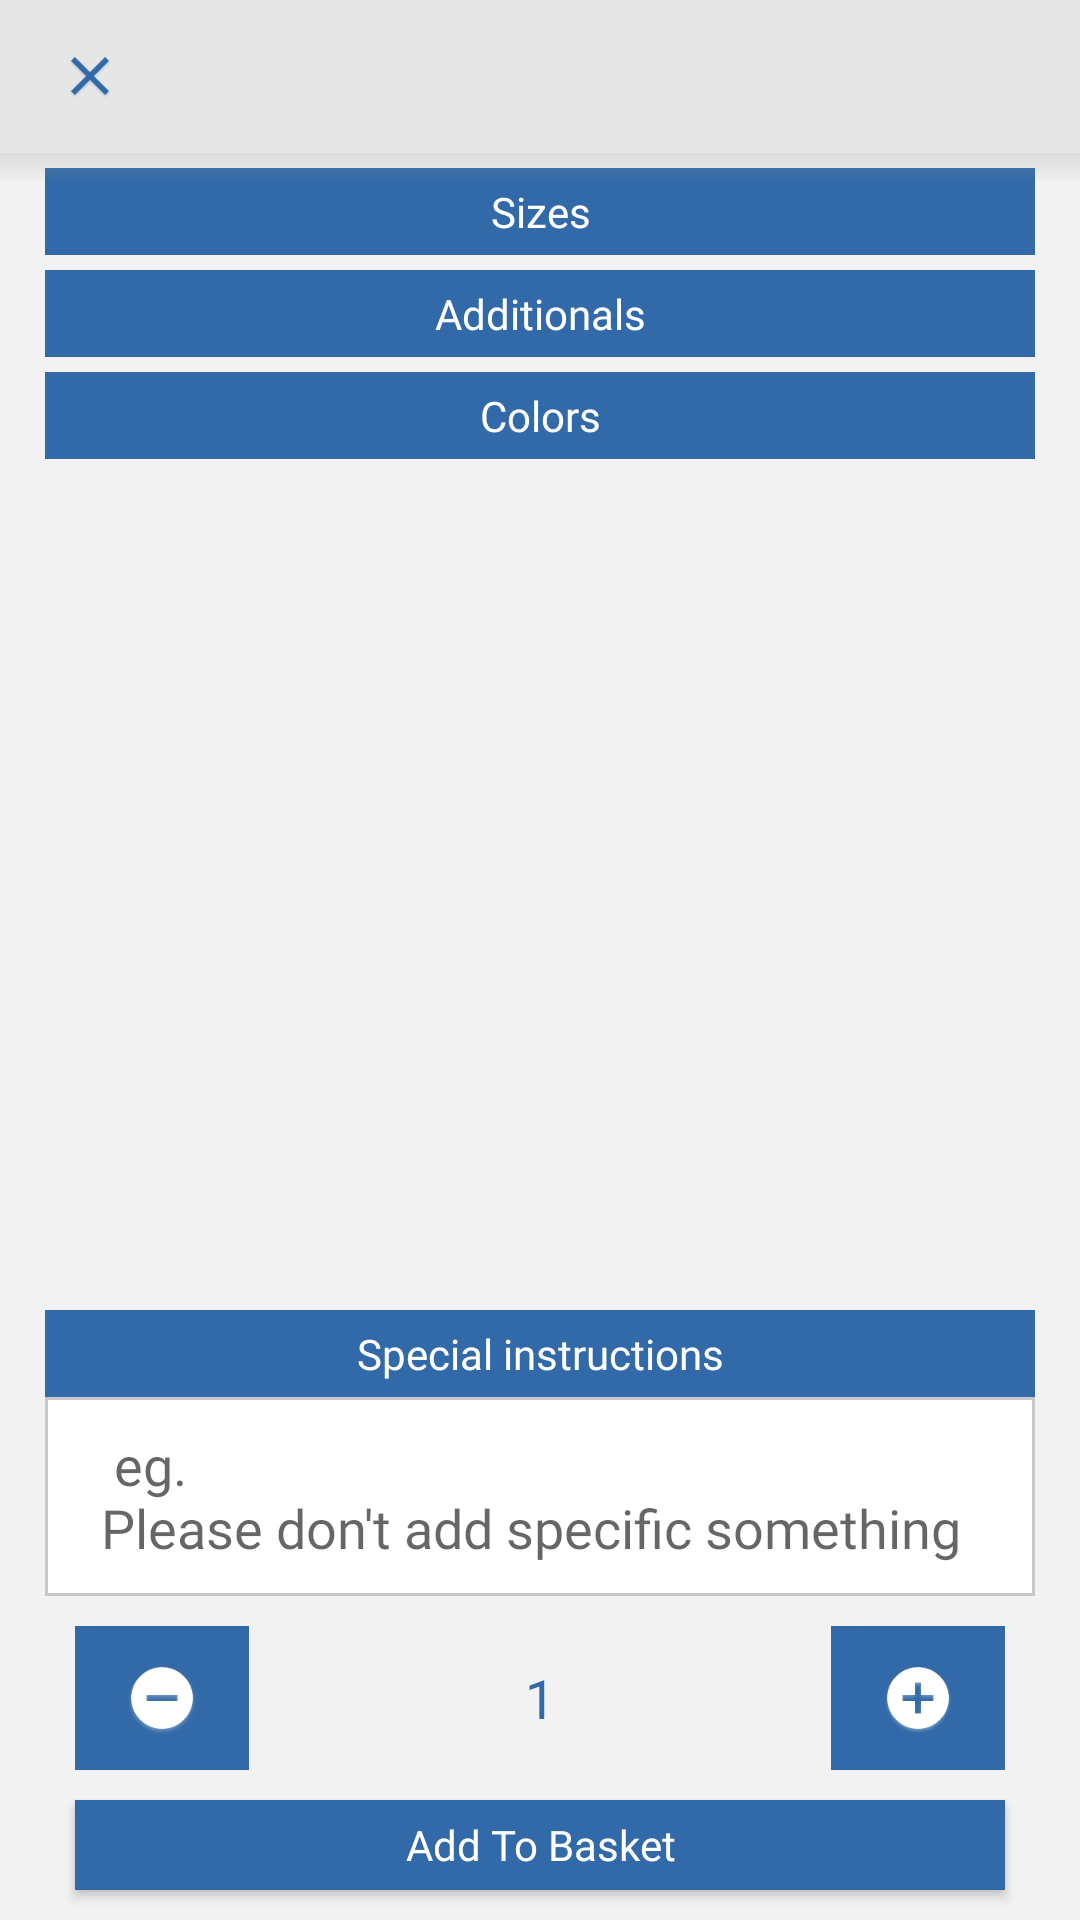

Produce the Android XML layout that renders to this screen, including the resource entries it uses.
<!-- AndroidManifest.xml: application theme AppTheme -->
<!-- res/layout/activity_add_product.xml -->
<?xml version="1.0" encoding="utf-8"?>
<LinearLayout xmlns:android="http://schemas.android.com/apk/res/android"
    xmlns:app="http://schemas.android.com/apk/res-auto"
    xmlns:tools="http://schemas.android.com/tools"
    android:layout_width="match_parent"
    android:layout_height="match_parent"
    android:orientation="vertical"
    android:background="@color/grey_5"
    tools:context=".ui.activitymain.AddProduct">


    <RelativeLayout
        android:layout_width="match_parent"
        android:layout_height="0dp"
        android:orientation="horizontal"
        android:background="@color/grey_10"
        android:layout_weight="0.08">

        <androidx.appcompat.widget.AppCompatImageView
            android:id="@+id/Add_Product_IV_close"
            android:layout_width="40dp"
            android:layout_height="30dp"
            android:layout_alignParentStart="true"
            android:layout_centerInParent="true"
            android:layout_marginHorizontal="10dp"
            android:src="@mipmap/ic_close"
            android:tint="@color/colorPrimary"/>

        <TextView
            android:id="@+id/Add_Product_TV_ProductName"
            android:layout_width="match_parent"
            android:layout_height="wrap_content"
            android:layout_toStartOf="@+id/Add_Product_TV_ProductPrice"
            android:layout_toEndOf="@+id/Add_Product_IV_close"
            android:textColor="@color/black"
            android:fontFamily="@font/cairo"
            android:layout_centerInParent="true"
            android:textAlignment="viewStart"
            />


        <TextView
            android:id="@+id/Add_Product_TV_ProductPrice"
            android:layout_width="wrap_content"
            android:layout_height="wrap_content"
            android:layout_alignParentEnd="true"
            android:layout_marginHorizontal="10dp"
            android:textColor="@color/colorPrimary"
            android:layout_centerInParent="true"
            android:fontFamily="@font/cairo"
            />


    </RelativeLayout>

    <RelativeLayout
        android:layout_width="match_parent"
        android:layout_height="0dp"
        android:orientation="horizontal"
        android:layout_weight="0.92">
        
        <RelativeLayout
            android:id="@+id/Add_Product_RL_ImageDescContainer"
            android:layout_width="match_parent"
            android:layout_height="0dp"
            android:layout_marginHorizontal="15dp" >


            <RelativeLayout
                android:id="@+id/Add_Product_RL_image"
                android:layout_width="@dimen/dialog_header_height"
                android:layout_height="@dimen/dialog_header_height"
                android:gravity="center"
                android:background="@drawable/rl_bg_addproductimage">

                <androidx.appcompat.widget.AppCompatImageView
                    android:id="@+id/Add_Product_IV_ProductImage"
                    android:layout_width="@dimen/news_item_img"
                    android:layout_height="@dimen/news_item_img"
                    />

            </RelativeLayout>

            <TextView
                android:id="@+id/Add_Product_TV_ProductDetails"
                android:layout_width="match_parent"
                android:layout_height="match_parent"
                android:singleLine="false"
                android:minLines="2"
                android:layout_margin="10dp"
                android:fontFamily="@font/cairo"
                android:scrollbars = "vertical"
                android:inputType="textMultiLine"
                android:layout_toEndOf="@+id/Add_Product_RL_image"/>
        </RelativeLayout>
        <ScrollView
            android:layout_width="match_parent"
            android:layout_height="match_parent"
            android:layout_marginHorizontal="15dp"
            android:layout_marginTop="5dp"
            android:layout_below="@id/Add_Product_RL_ImageDescContainer"
            android:layout_above="@+id/Add_Product_LL_SpecialInstructContainer">

            <LinearLayout
                android:layout_width="match_parent"
                android:layout_height="match_parent"
                android:orientation="vertical">

                <LinearLayout
                    android:id="@+id/Add_Product_LL_AddOnSize"
                    android:layout_width="match_parent"
                    android:layout_height="match_parent"
                    android:orientation="vertical">

                    <TextView
                        android:layout_width="match_parent"
                        android:layout_height="wrap_content"
                        android:textColor="@color/White"
                        android:fontFamily="@font/cairo"
                        android:paddingVertical="5dp"
                        android:background="@color/colorPrimary"
                        android:gravity="center"
                        android:text="@string/Sizes"
                        />

                </LinearLayout>


                <LinearLayout
                    android:id="@+id/Add_Product_LL_AddOnAdditional"
                    android:layout_width="match_parent"
                    android:layout_height="match_parent"
                    android:layout_marginTop="5dp"
                    android:orientation="vertical">

                    <TextView
                        android:layout_width="match_parent"
                        android:layout_height="wrap_content"
                        android:textColor="@color/White"
                        android:fontFamily="@font/cairo"
                        android:paddingVertical="5dp"
                        android:background="@color/colorPrimary"
                        android:gravity="center"
                        android:text="@string/Additionals"
                        />

                </LinearLayout>


                <LinearLayout
                    android:id="@+id/Add_Product_LL_AddOnColor"
                    android:layout_width="match_parent"
                    android:layout_height="match_parent"
                    android:layout_marginTop="5dp"
                    android:orientation="vertical">

                    <TextView
                        android:layout_width="match_parent"
                        android:layout_height="wrap_content"
                        android:textColor="@color/White"
                        android:fontFamily="@font/cairo"
                        android:paddingVertical="5dp"
                        android:background="@color/colorPrimary"
                        android:gravity="center"
                        android:text="@string/Colors"
                        />

                </LinearLayout>

            </LinearLayout>

        </ScrollView>
        
        <LinearLayout
            android:id="@+id/Add_Product_LL_SpecialInstructContainer"
            android:layout_width="match_parent"
            android:layout_height="wrap_content"
            android:layout_alignParentBottom="true"
            android:layout_marginHorizontal="15dp"
            android:orientation="vertical">
            <TextView
                android:layout_width="match_parent"
                android:layout_height="wrap_content"
                android:textColor="@color/White"
                android:fontFamily="@font/cairo"
                android:paddingVertical="5dp"
                android:background="@color/colorPrimary"
                android:gravity="center"
                android:layout_centerInParent="true"
                android:text="@string/Special_instructions"
                />

            <androidx.appcompat.widget.AppCompatEditText
                android:id="@+id/Add_Product_ET_Note"
                android:layout_width="match_parent"
                android:layout_height="wrap_content"
                android:fontFamily="@font/cairo"
                android:paddingHorizontal="10dp"
                android:minLines="3"
                android:singleLine="false"
                android:lines="3"
                android:hint="@string/Please_do_not"
                android:scrollbars="vertical"
                android:background="@drawable/normal_border"
                android:autofillHints="@string/Special_instructions"
                android:inputType="textMultiLine"
                />

            <LinearLayout
                android:layout_width="match_parent"
                android:layout_height="wrap_content"
                android:orientation="vertical">

                <RelativeLayout
                    android:layout_marginTop="10dp"
                    android:layout_marginHorizontal="10dp"
                    android:layout_width="match_parent"
                    android:layout_height="wrap_content"
                    >

                    <ImageButton
                        android:id="@+id/Add_Product_IB_minus"
                        android:layout_width="wrap_content"
                        android:layout_height="wrap_content"
                        android:paddingHorizontal="5dp"
                        android:background="@color/colorPrimary"
                        android:src="@mipmap/ic_remove_circle"
                        android:tint="@color/White"
                        android:layout_alignParentStart="true"/>

                    <ImageButton
                        android:id="@+id/Add_Product_IB_positive"
                        android:layout_width="wrap_content"
                        android:layout_height="wrap_content"
                        android:textAllCaps="false"
                        android:fontFamily="@font/cairobold"
                        android:paddingHorizontal="5dp"
                        android:background="@color/colorPrimary"
                        android:textColor="@android:color/white"
                        android:layout_alignParentEnd="true"
                        android:src="@mipmap/ic_add_circle"
                        android:tint="@color/White"
                        android:text="@string/AddToBasket"/>

                    <TextView
                        android:id="@+id/Add_Product_TV_Quanitity"
                        android:layout_width="fill_parent"
                        android:layout_height="wrap_content"
                        android:layout_toEndOf="@+id/Add_Product_IB_minus"
                        android:layout_toStartOf="@+id/Add_Product_IB_positive"
                        android:fontFamily="@font/cairobold"
                        android:textColor="@color/colorPrimary"
                        android:textSize="18dp"
                        android:text="1"
                        android:layout_centerInParent="true"
                        android:gravity="center"
                        />

                </RelativeLayout>


                <Button
                    android:id="@+id/Add_Product_BTN_AddToBasket"
                    android:layout_width="match_parent"
                    android:layout_height="30dp"
                    android:textAllCaps="false"
                    android:fontFamily="@font/cairobold"
                    android:layout_margin="10dp"
                    android:background="@color/colorPrimary"
                    android:textColor="@android:color/white"
                    android:text="@string/AddToBasket"/>


            </LinearLayout>
        </LinearLayout>

        <RelativeLayout
            android:layout_width="match_parent"
            android:layout_height="20dp"
            android:background="@drawable/gradient_addproduct_shadow"/>
    </RelativeLayout>



</LinearLayout>
<!-- resources referenced by this layout -->
<resources>
  <color name="White">#FFFFFF</color>
  <color name="black">#000000</color>
  <color name="colorPrimary">#3269a8</color>
  <color name="grey_10">#e6e6e6</color>
  <color name="grey_5">#f2f2f2</color>
  <dimen name="dialog_header_height">120dp</dimen>
  <dimen name="news_item_img">100dp</dimen>
  <!-- drawable gradient_addproduct_shadow (drawable) -->
  <?xml version="1.0" encoding="utf-8"?>
  <shape xmlns:android="http://schemas.android.com/apk/res/android"
      android:shape="rectangle">
      <gradient
          android:angle="90"
          android:startColor="@color/transparent"
          android:centerColor="@color/transparent"
          android:endColor="@color/grey_40_transparent"
          android:type="linear"/>
  
  
  
  
  
  
  </shape>
  <!-- drawable normal_border (drawable) -->
  <?xml version="1.0" encoding="utf-8"?>
  <shape android:shape="rectangle"
      xmlns:android="http://schemas.android.com/apk/res/android">
      <solid android:color="@color/White"/>
      <stroke android:width="1dp" android:color="#C8C8C8"/>
  </shape>
  <!-- drawable rl_bg_addproductimage (drawable) -->
  <?xml version="1.0" encoding="utf-8"?>
  <shape android:shape="rectangle"
      xmlns:android="http://schemas.android.com/apk/res/android">
      <corners android:bottomLeftRadius="@dimen/spacing_xmedium"
          android:bottomRightRadius="@dimen/spacing_xmedium"/>
      <solid android:color="@color/White"/>
  </shape>
  <!-- mipmap ic_add_circle: png bitmap (mipmap-hdpi, 1961 bytes) -->
  <!-- mipmap ic_close: png bitmap (mipmap-hdpi, 1774 bytes) -->
  <!-- mipmap ic_remove_circle: png bitmap (mipmap-hdpi, 1752 bytes) -->
  <string name="AddToBasket">Add To Basket</string>
  <string name="Additionals">Additionals</string>
  <string name="Colors">Colors</string>
  <string name="Please_do_not">"   eg. \n  Please don't add specific something   "</string>
  <string name="Sizes">Sizes</string>
  <string name="Special_instructions">Special instructions</string>
  <style name="AppTheme" parent="Theme.AppCompat.Light.NoActionBar">
          
          <item name="colorPrimary">@color/colorPrimary</item>
          <item name="colorPrimaryDark">@color/colorPrimaryDark</item>
          <item name="colorAccent">@color/colorAccent</item>
      </style>
  <color name="transparent">#00000000</color>
  <color name="grey_40_transparent">#40999999</color>
  <dimen name="spacing_xmedium">7dp</dimen>
  <color name="colorPrimaryDark">#104C91</color>
  <color name="colorAccent">#7ba5d4</color>
</resources>
